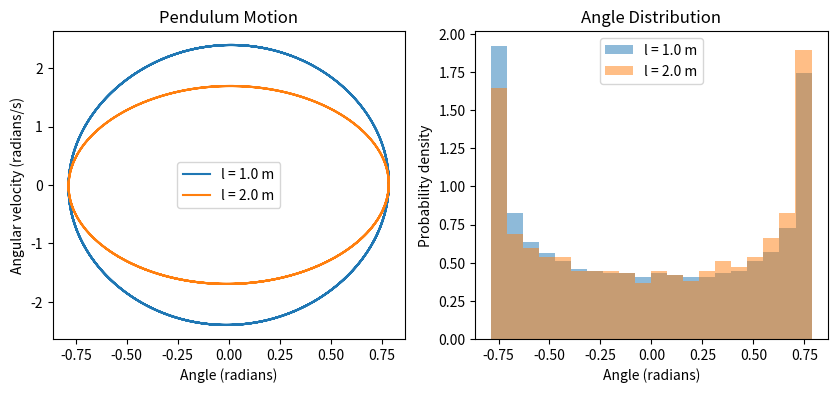

The matplotlib source for this figure:
import numpy as np
import matplotlib.pyplot as plt
from scipy.stats import chisquare

# Set up the simulation parameters
g = 9.81  # acceleration due to gravity (m/s^2)
dt = 0.01  # time step (s)
num_steps = 1000  # number of time steps to simulate

# Define a function to simulate the motion of a pendulum
def simulate_pendulum(l):
    # Define the initial conditions
    theta0 = np.deg2rad(45)  # initial angle (radians)
    omega0 = 0  # initial angular velocity (radians/s)

    # Initialize arrays to store the position and velocity at each time step
    theta = np.zeros(num_steps)
    omega = np.zeros(num_steps)

    # Set the initial conditions
    theta[0] = theta0
    omega[0] = omega0

    # Simulate the motion of the pendulum
    for i in range(1, num_steps):
        # Update the angular velocity
        omega[i] = omega[i-1] - (g / l) * np.sin(theta[i-1]) * dt

        # Update the angle
        theta[i] = theta[i-1] + omega[i] * dt

    return theta, omega

# Set up the initial conditions
l1 = 1  # length of pendulum 1 (m)
l2 = 2  # length of pendulum 2 (m)

# Simulate the motion of the pendulum for each length
theta1, omega1 = simulate_pendulum(l1)
theta2, omega2 = simulate_pendulum(l2)

# Plot the results
fig, ax = plt.subplots(1, 2, figsize=(10, 4))
ax[0].plot(theta1, omega1, label=f'l = {l1:.1f} m')
ax[0].plot(theta2, omega2, label=f'l = {l2:.1f} m')
ax[0].set_xlabel('Angle (radians)')
ax[0].set_ylabel('Angular velocity (radians/s)')
ax[0].set_title('Pendulum Motion')
ax[0].legend()

ax[1].hist(theta1, bins=20, density=True, alpha=0.5, label=f'l = {l1:.1f} m')
ax[1].hist(theta2, bins=20, density=True, alpha=0.5, label=f'l = {l2:.1f} m')
ax[1].set_xlabel('Angle (radians)')
ax[1].set_ylabel('Probability density')
ax[1].set_title('Angle Distribution')
ax[1].legend()

plt.show()

# Divide the range of angles into bins
num_bins = 20
bins = np.linspace(-np.pi, np.pi, num_bins + 1)

# Count the number of observed angles in each bin
observed1, _ = np.histogram(theta1, bins=bins)
observed2, _ = np.histogram(theta2, bins=bins)

# Compute the expected frequencies assuming a uniform distribution
expected = np.ones(num_bins) * len(theta1) / num_bins

# Perform the chi-squared test
statistic, p_value = chisquare(observed1, expected)
print(f'Chi-squared test for l = {l1:.1f} m: statistic={statistic:.3f}, p={p_value:.3f}')

statistic, p_value = chisquare(observed2, expected)
print(f'Chi-squared test for l = {l2:.1f} m: statistic={statistic:.3f}, p={p_value:.3f}')
